Run: headless pygame with SDL's dummy video driver; simulated clock (each Clock.tick advances the game by its frame time, no real sleeping); random seed 0; keys injected as events and as key.get_pressed() state; no mouse input.
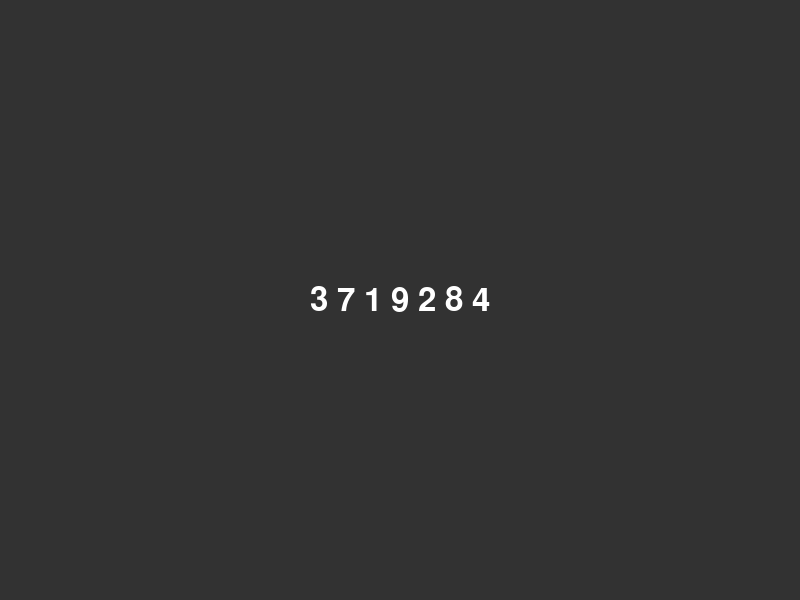
Frame 1 of 4 · flips 1–60 · no input
Frame 2 of 4 · flips 61–180 · tapped SPACE, RETURN · held RIGHT (→), D · screen unchanged from frame 1, image omitted
Frame 3 of 4 · flips 181–300 · held DOWN (↓), S · screen unchanged from frame 2, image omitted
Frame 4 of 4 · flips 301–420 · held LEFT (←), A, UP (↑), W · screen unchanged from frame 3, image omitted

The pygame program that drew these frames:

import pygame
import sys

pygame.init()
width, height = 800, 600
screen = pygame.display.set_mode((width, height))
pygame.display.set_caption("Display Array")
font = pygame.font.SysFont(None, 48)
clock = pygame.time.Clock()

# Пример массива чисел
game_state = [3, 7, 1, 9, 2, 8, 4]

while True:
    for event in pygame.event.get():
        if event.type == pygame.QUIT:
            pygame.quit()
            sys.exit()

    screen.fill((50, 50, 50))

    # Преобразуем массив в строку без скобок, числа разделены пробелом
    text_str = " ".join(map(str, game_state))
    text_surface = font.render(text_str, True, (255, 255, 255))
    text_rect = text_surface.get_rect(center=(width // 2, height // 2))
    screen.blit(text_surface, text_rect)

    pygame.display.flip()
    clock.tick(60)
